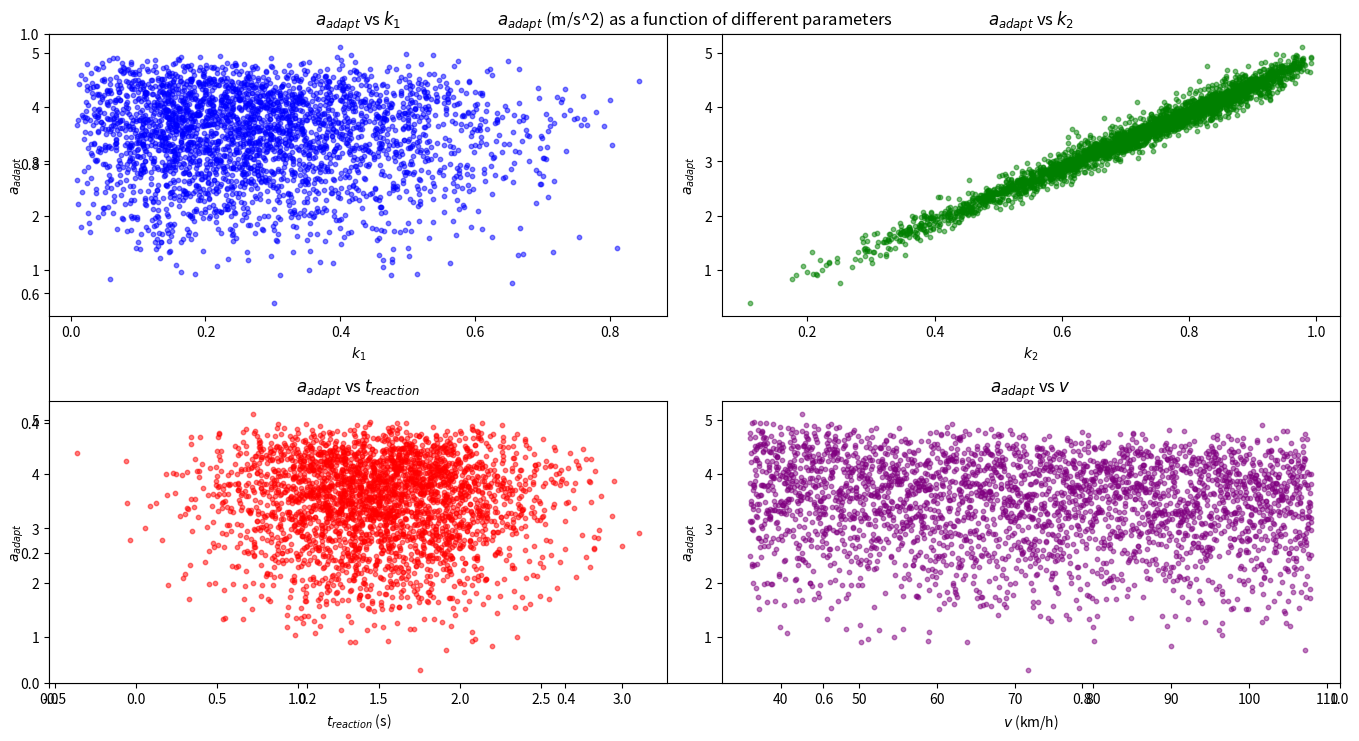

Source code (Python):
import numpy as np
import matplotlib.pyplot as plt
from scipy.stats import beta, norm

# Parameters for the distributions
mu_t = 1.5  # mean reaction time (seconds)
sigma_t = 0.5  # standard deviation of reaction time (seconds)
alpha1, beta1 = 2, 5  # parameters for the Beta distribution of k1
alpha2, beta2 = 5, 2  # parameters for the Beta distribution of k2

# Generate random samples for reaction time and coefficients
t_reaction_samples = norm.rvs(loc=mu_t, scale=sigma_t, size=3000)
k1_samples = beta.rvs(alpha1, beta1, size=3000)
k2_samples = beta.rvs(alpha2, beta2, size=3000)

# Fixed parameters
v_samples = np.linspace(10, 30, 3000)  # speed (m/s)
a_deceleration = 3  # maximum deceleration (m/s^2)
d = 50  # actual distance between vehicles (m)
v_B = 25  # speed of the vehicle in front (m/s)
v_A = 20  # speed of the vehicle behind (m/s)
delta_v = v_B - v_A

# Calculate d_safety
d_safety_samples = v_samples * t_reaction_samples + v_samples**2 / (2 * a_deceleration)

# Calculate a_adapt for different k1 and k2 samples
a_adapt_samples = k1_samples * ((d - d_safety_samples) / d_safety_samples) + k2_samples * delta_v

# Plotting
plt.figure(figsize=(14, 8))

plt.title('$a_{adapt}$ (m/s^2) as a function of different parameters')

# Plot a_adapt vs k1
plt.subplot(2, 2, 1)
plt.scatter(k1_samples, a_adapt_samples, alpha=0.5, s=10, color='blue')
plt.xlabel('$k_1$')
plt.ylabel('$a_{adapt}$')
plt.title('$a_{adapt}$ vs $k_1$')

# Plot a_adapt vs k2
plt.subplot(2, 2, 2)
plt.scatter(k2_samples, a_adapt_samples, alpha=0.5, s=10, color='green')
plt.xlabel('$k_2$')
plt.ylabel('$a_{adapt}$')
plt.title('$a_{adapt}$ vs $k_2$')

# Plot a_adapt vs t_reaction
plt.subplot(2, 2, 3)
plt.scatter(t_reaction_samples, a_adapt_samples, alpha=0.5, s=10, color='red')
plt.xlabel('$t_{reaction}$ (s)')
plt.ylabel('$a_{adapt}$')
plt.title('$a_{adapt}$ vs $t_{reaction}$')

# Plot a_adapt vs v
plt.subplot(2, 2, 4)
plt.scatter(v_samples*3.6, a_adapt_samples, alpha=0.5, s=10, color='purple')
plt.xlabel('$v$ (km/h)')
plt.ylabel('$a_{adapt}$')
plt.title('$a_{adapt}$ vs $v$')

plt.tight_layout()
plt.show()
